Dataset: dataset (GitHub, Raushan94kr/AI_Disaster_Response_Assistant). Classes: destroyed, major damage, minor damage, no damage.

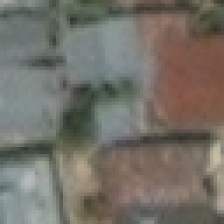
Label: no damage

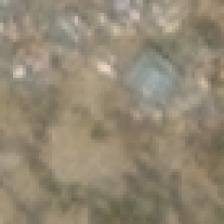
Label: destroyed

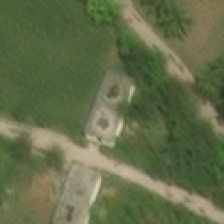
Label: minor damage

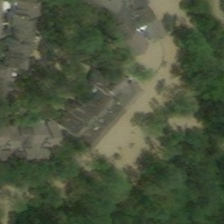
Label: major damage

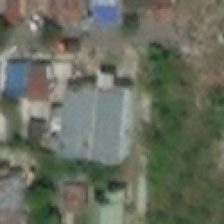
Label: no damage

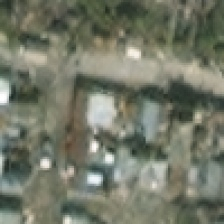
Label: minor damage
